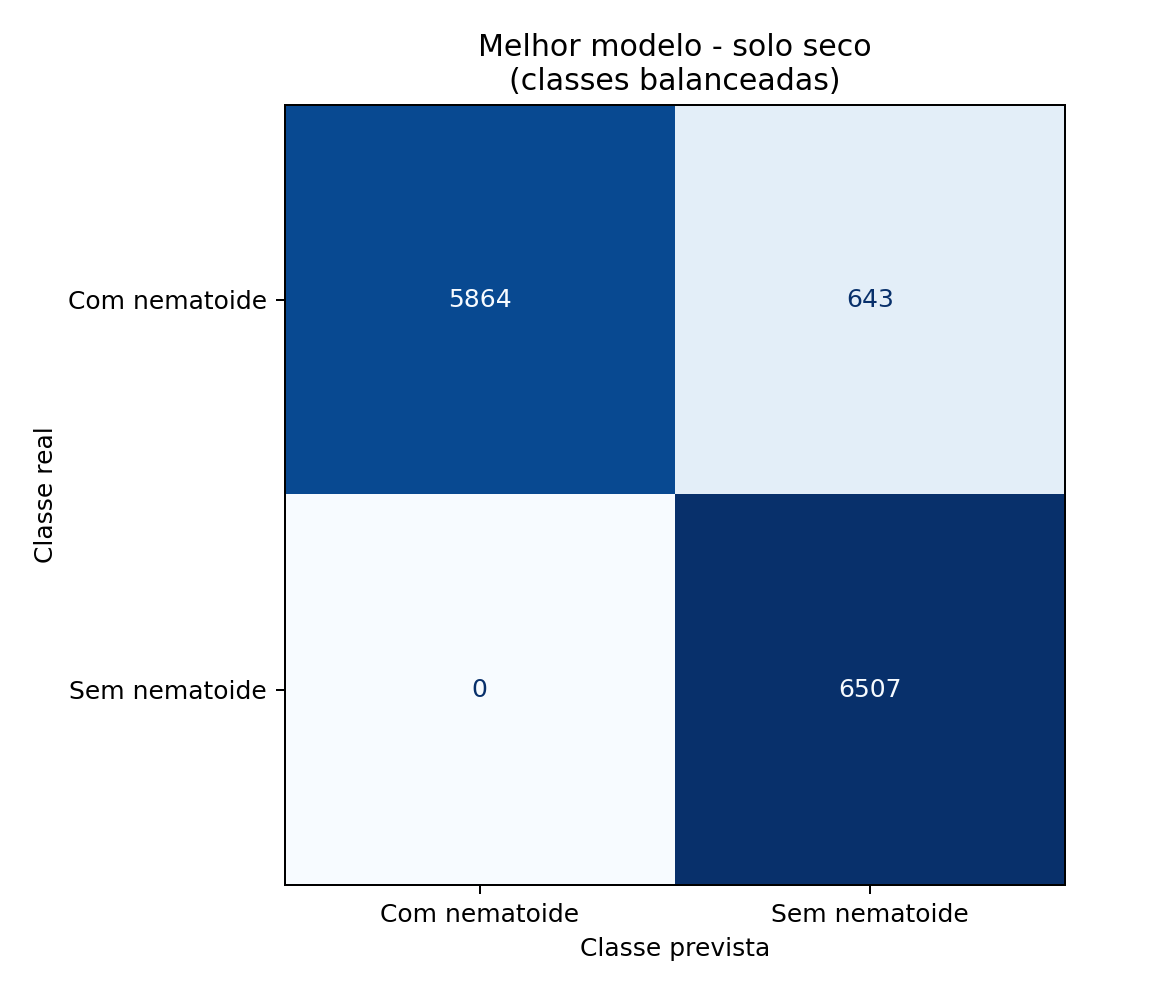

Source data for this figure (header and first rows):
, previsto_com_nematoide, previsto_sem_nematoide
real_com_nematoide, 5864, 643
real_sem_nematoide, 0, 6507
